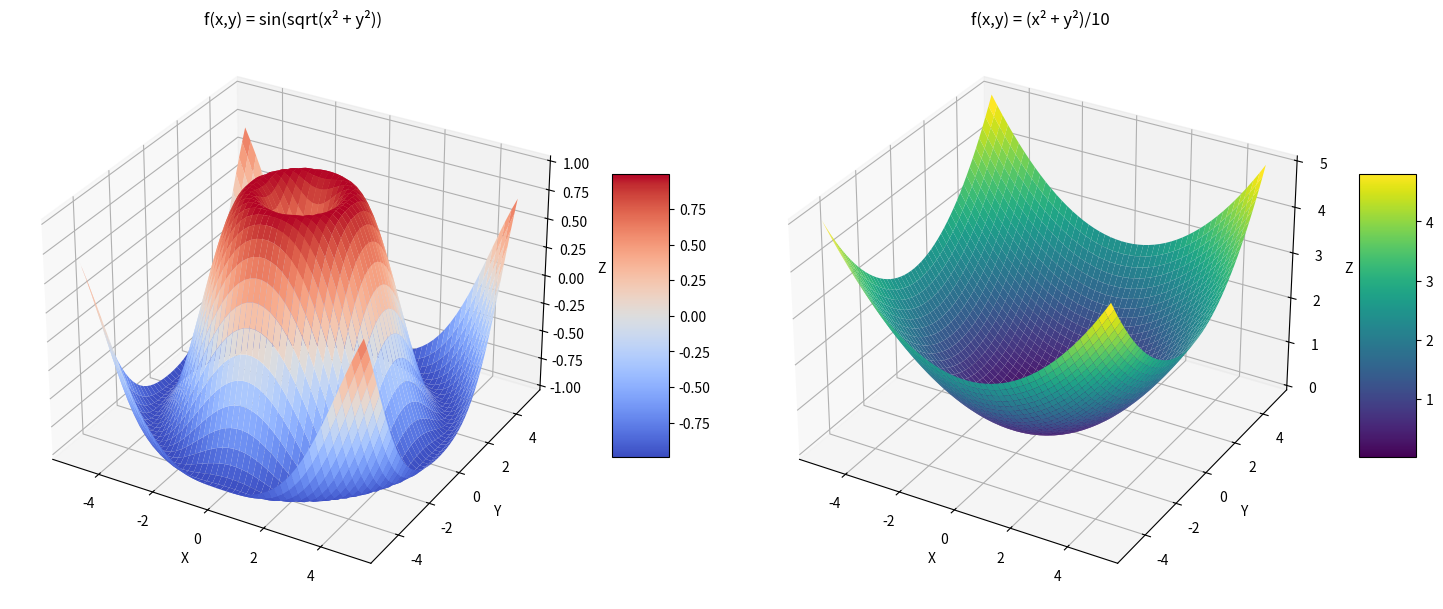

The matplotlib source for this figure:
import numpy as np
import matplotlib.pyplot as plt
from matplotlib import cm
from mpl_toolkits.mplot3d import Axes3D

'''
画两个自变量的函数图像


'''

# 创建数据点
x = np.linspace(-5, 5, 50)
y = np.linspace(-5, 5, 50)
X, Y = np.meshgrid(x, y)

# 定义两个函数
Z1 = np.sin(np.sqrt(X**2 + Y**2))  # 第一个函数：f(x,y) = sin(sqrt(x^2 + y^2))
Z2 = (X**2 + Y**2) / 10  # 第二个函数：f(x,y) = (x^2 + y^2)/10

# 创建图形和子图
fig = plt.figure(figsize=(15, 6))

# 第一个3D子图
ax1 = fig.add_subplot(1, 2, 1, projection='3d')
surf1 = ax1.plot_surface(X, Y, Z1, cmap=cm.coolwarm, linewidth=0, antialiased=True)
ax1.set_title('f(x,y) = sin(sqrt(x² + y²))')
ax1.set_xlabel('X')
ax1.set_ylabel('Y')
ax1.set_zlabel('Z')
fig.colorbar(surf1, ax=ax1, shrink=0.5, aspect=5)

# 第二个3D子图
ax2 = fig.add_subplot(1, 2, 2, projection='3d')
surf2 = ax2.plot_surface(X, Y, Z2, cmap=cm.viridis, linewidth=0, antialiased=True)
ax2.set_title('f(x,y) = (x² + y²)/10')
ax2.set_xlabel('X')
ax2.set_ylabel('Y')
ax2.set_zlabel('Z')
fig.colorbar(surf2, ax=ax2, shrink=0.5, aspect=5)

# 调整布局
plt.tight_layout()

# 显示图形
plt.show()